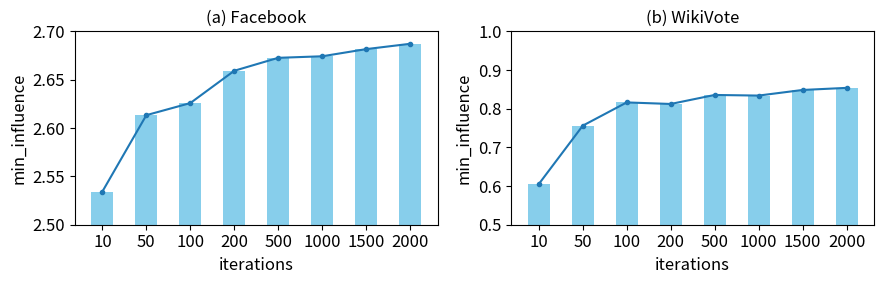

Here is the Python script that generated this plot:
import matplotlib.pyplot as plt
import numpy as np
import matplotlib
# 设置全局字体
# plt.rcParams['font.family'] = 'Times New Roman'
matplotlib.rcParams.update({'font.size': 12})
# # 设置全局label标签的大小
# plt.rcParams['axes.labelsize'] = 12
# plt.rcParams['axes.titlesize'] = 12
# 生成示例数据
categories = ['10','50', '100','200', '500', '1000', '1500', '2000']
data1F = [2.5343, 2.6133, 2.6258, 2.6592, 2.6726, 2.6742, 2.6816, 2.6871]
data1W = [0.6052, 0.7561, 0.8162, 0.8122, 0.8355, 0.8339, 0.8484, 0.8538]

# 设置柱状图宽度
bar_width = 0.5  # 柱子宽度

# 生成柱状图位置
index = np.arange(len(categories))

# 创建两个子图
fig, (ax1, ax2) = plt.subplots(1, 2, figsize=(9, 3))

# 绘制第一个柱状图
ax1.bar(index + bar_width / 2, data1F, bar_width,color = 'skyblue')

# 设置第一个子图标题和标签
ax1.set_title('(a) Facebook',fontsize = 12)
ax1.set_xlabel('iterations')
ax1.set_ylabel('min_influence')
ax1.set_xticks(index + bar_width / 2)
ax1.set_xticklabels(categories)
# ax1.legend()
ax1.set_ylim(2.5, 2.7)
ax1.plot(index + bar_width / 2, data1F, marker='o', linestyle='-', label='Line',markersize=3)


# 绘制第二个柱状图
ax2.bar(index + bar_width / 2, data1W, bar_width,color = 'skyblue')
# 设置第二个子图标题和标签
ax2.set_title('(b) WikiVote',fontsize = 12)
ax2.set_xlabel('iterations')
ax2.set_ylabel('min_influence')
ax2.set_xticks(index + bar_width / 2)
ax2.set_xticklabels(categories)
# ax2.legend()
ax2.set_ylim(0.5, 1)
ax2.plot(index + bar_width / 2, data1W, marker='o', linestyle='-', label='Line',markersize=3)
# 调整子图之间的间距
plt.tight_layout()
# plt.subplots_adjust(wspace=0.3, left=0.1, right=0.9, bottom=0.1, top=0.9)
# 显示图表
plt.show()
